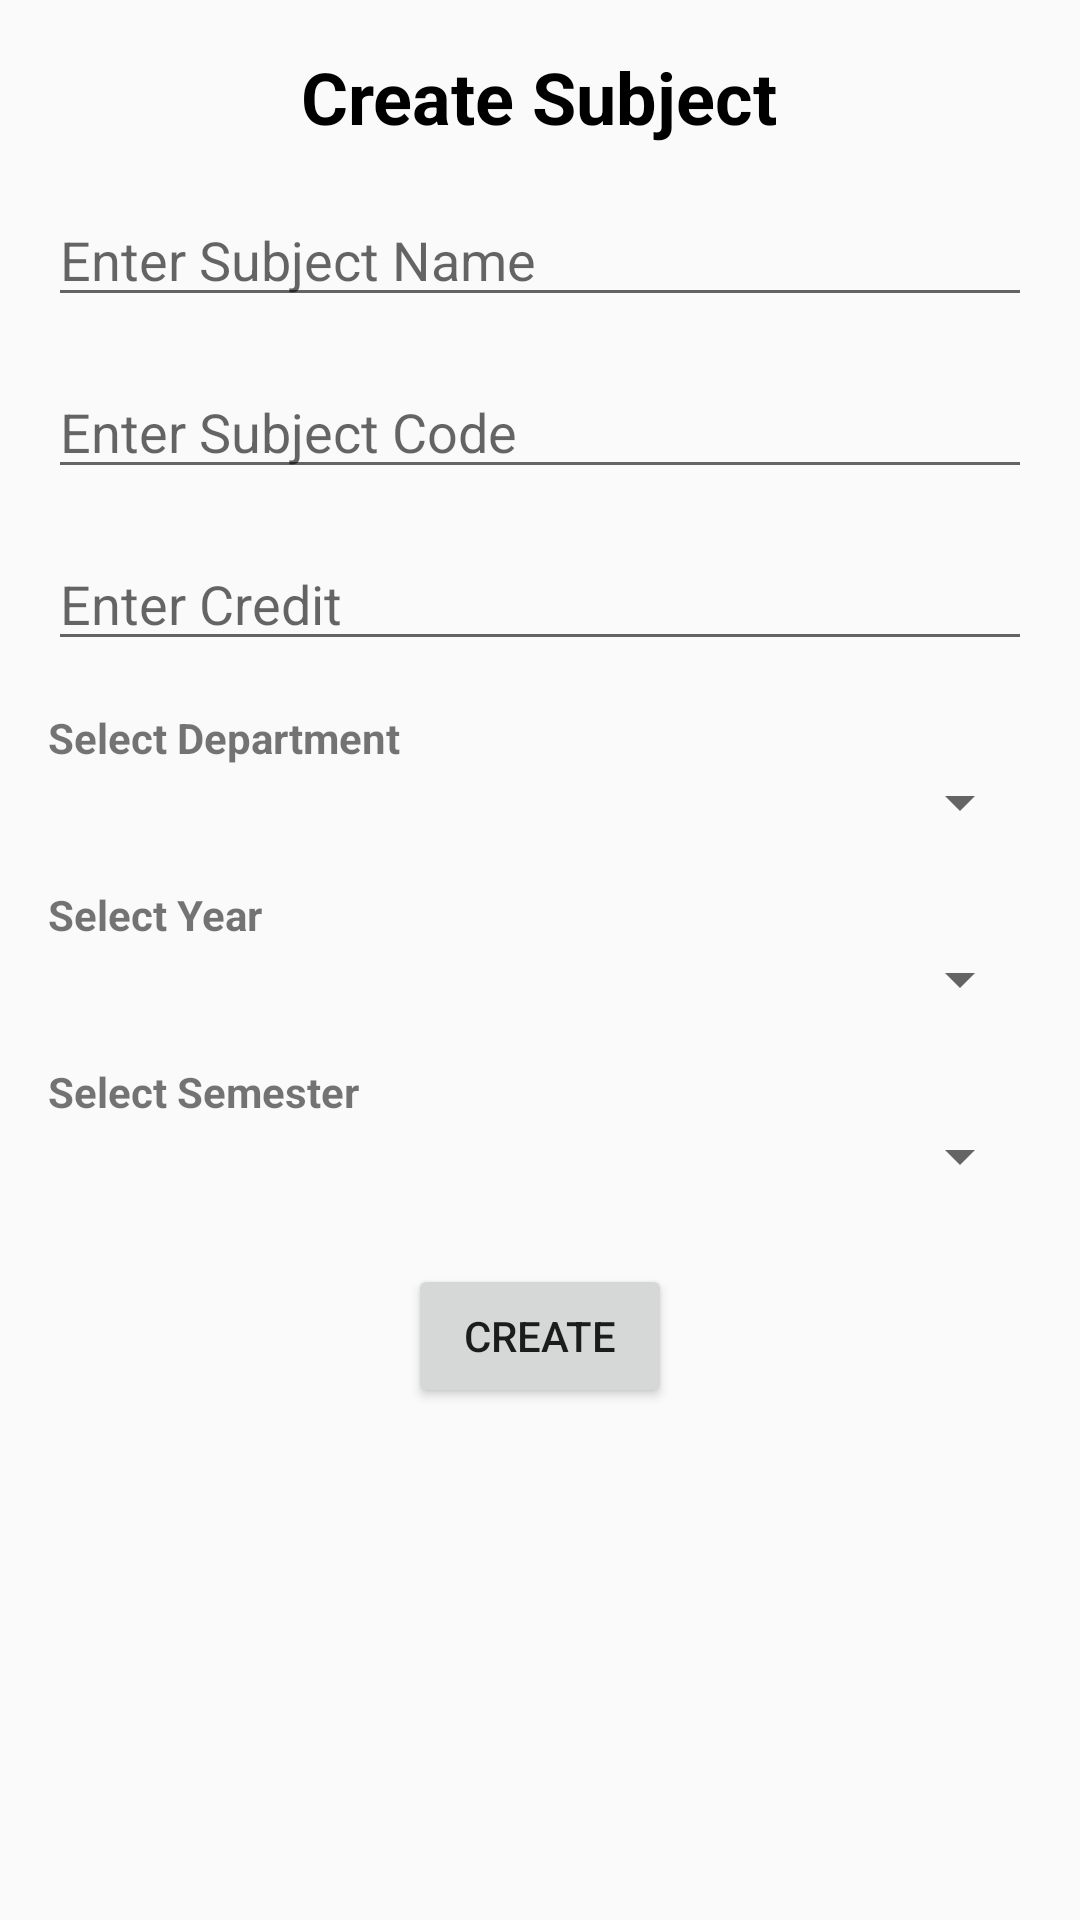

Produce the Android XML layout that renders to this screen, including the resource entries it uses.
<!-- AndroidManifest.xml: application theme Theme.AppCompat.Light.DarkActionBar -->
<!-- res/layout/activity_create_subjects.xml -->
<?xml version="1.0" encoding="utf-8"?>
<ScrollView
    xmlns:android="http://schemas.android.com/apk/res/android"
    android:layout_width="match_parent"
    android:layout_height="match_parent"
    android:fillViewport="true">

    <LinearLayout
        android:layout_width="match_parent"
        android:layout_height="wrap_content"
        android:orientation="vertical"
        android:padding="16dp"
        android:gravity="center_horizontal">

        <TextView
            android:layout_width="wrap_content"
            android:layout_height="wrap_content"
            android:text="Create Subject"
            android:textSize="24sp"
            android:textStyle="bold"
            android:textColor="@android:color/black" />

        <EditText
            android:id="@+id/etSubjectName"
            android:layout_width="match_parent"
            android:layout_height="wrap_content"
            android:hint="Enter Subject Name"
            android:layout_marginTop="16dp" />

        <EditText
            android:id="@+id/etSubjectCode"
            android:layout_width="match_parent"
            android:layout_height="wrap_content"
            android:hint="Enter Subject Code"
            android:layout_marginTop="16dp" />

        <EditText
            android:id="@+id/etCredit"
            android:layout_width="match_parent"
            android:layout_height="wrap_content"
            android:hint="Enter Credit"
            android:layout_marginTop="16dp" />

        
        <TextView
            android:layout_width="match_parent"
            android:layout_height="wrap_content"
            android:text="Select Department"
            android:textStyle="bold"
            android:layout_marginTop="16dp" />

        <Spinner
            android:id="@+id/spDepartment"
            android:layout_width="match_parent"
            android:layout_height="wrap_content" />

        
        <TextView
            android:layout_width="match_parent"
            android:layout_height="wrap_content"
            android:text="Select Year"
            android:textStyle="bold"
            android:layout_marginTop="16dp" />

        <Spinner
            android:id="@+id/spYearName"
            android:layout_width="match_parent"
            android:layout_height="wrap_content" />

        
        <TextView
            android:layout_width="match_parent"
            android:layout_height="wrap_content"
            android:text="Select Semester"
            android:textStyle="bold"
            android:layout_marginTop="16dp" />

        <Spinner
            android:id="@+id/spSemesterName"
            android:layout_width="match_parent"
            android:layout_height="wrap_content" />

        <Button
            android:id="@+id/btnCreate"
            android:layout_width="wrap_content"
            android:layout_height="wrap_content"
            android:text="Create"
            android:layout_marginTop="24dp" />
    </LinearLayout>
</ScrollView>
<!-- resources referenced by this layout -->
<resources>

</resources>
